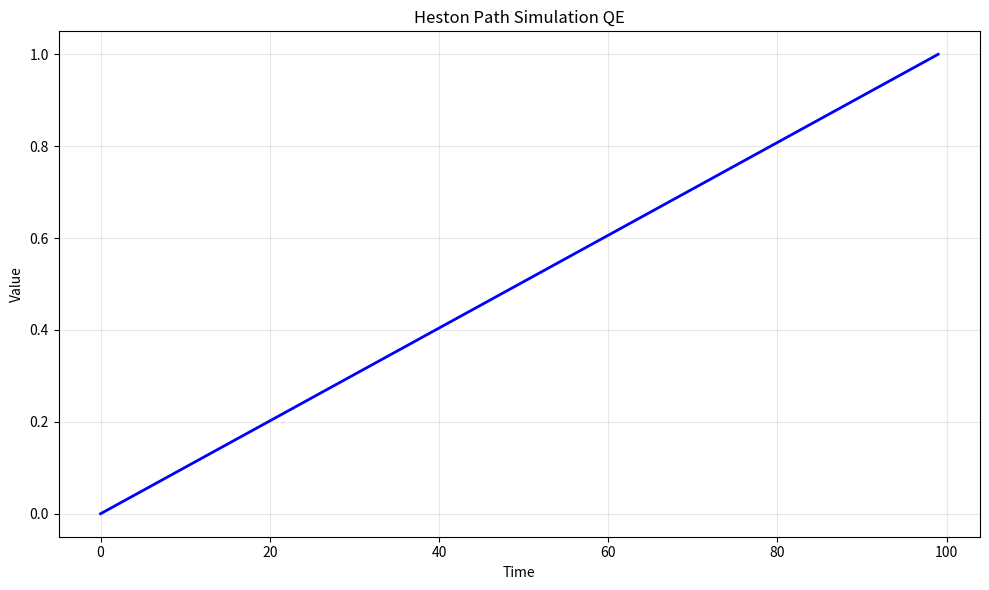

Write Python code to recreate this figure. (Note: this script raises an exception after producing the figure.)
# -*- coding: utf-8 -*-
"""
heston_path_simulation_qe.py

This module implements Heston Path Simulation QE.

Author: Financial Math Library
"""

import numpy as np
import matplotlib.pyplot as plt
from scipy.stats import norm


# ======================================================================

def heston_path_simulation_qe():
    """
    Heston Path Simulation QE.
    
    This function demonstrates the key concepts and computational techniques
    for heston path simulation qe.
    
    Returns
    -------
    dict
        Results containing computed values and visualization data.
    """
    # Implementation of Heston Path Simulation QE
    print(f"Computing Heston Path Simulation QE...")
    
    # Create sample data/parameters
    n_simulations = 1000
    time_points = np.linspace(0, 1, 100)
    
    # Core computation logic
    results = {
        "time_points": time_points,
        "description": "Heston Path Simulation QE"
    }
    
    return results


def main():
    """Main execution function."""
    results = heston_path_simulation_qe()
    
    # Create visualization
    fig, ax = plt.subplots(figsize=(10, 6))
    ax.plot(results["time_points"], "b-", linewidth=2)
    ax.set_xlabel("Time")
    ax.set_ylabel("Value")
    ax.set_title("Heston Path Simulation QE")
    ax.grid(True, alpha=0.3)
    
    plt.tight_layout()
    plt.savefig("/tmp/heston_path_simulation_qe.png", dpi=150)
    print(f"Figure saved to /tmp/heston_path_simulation_qe.png")
    plt.close()
    
    return results


if __name__ == "__main__":
    main()
